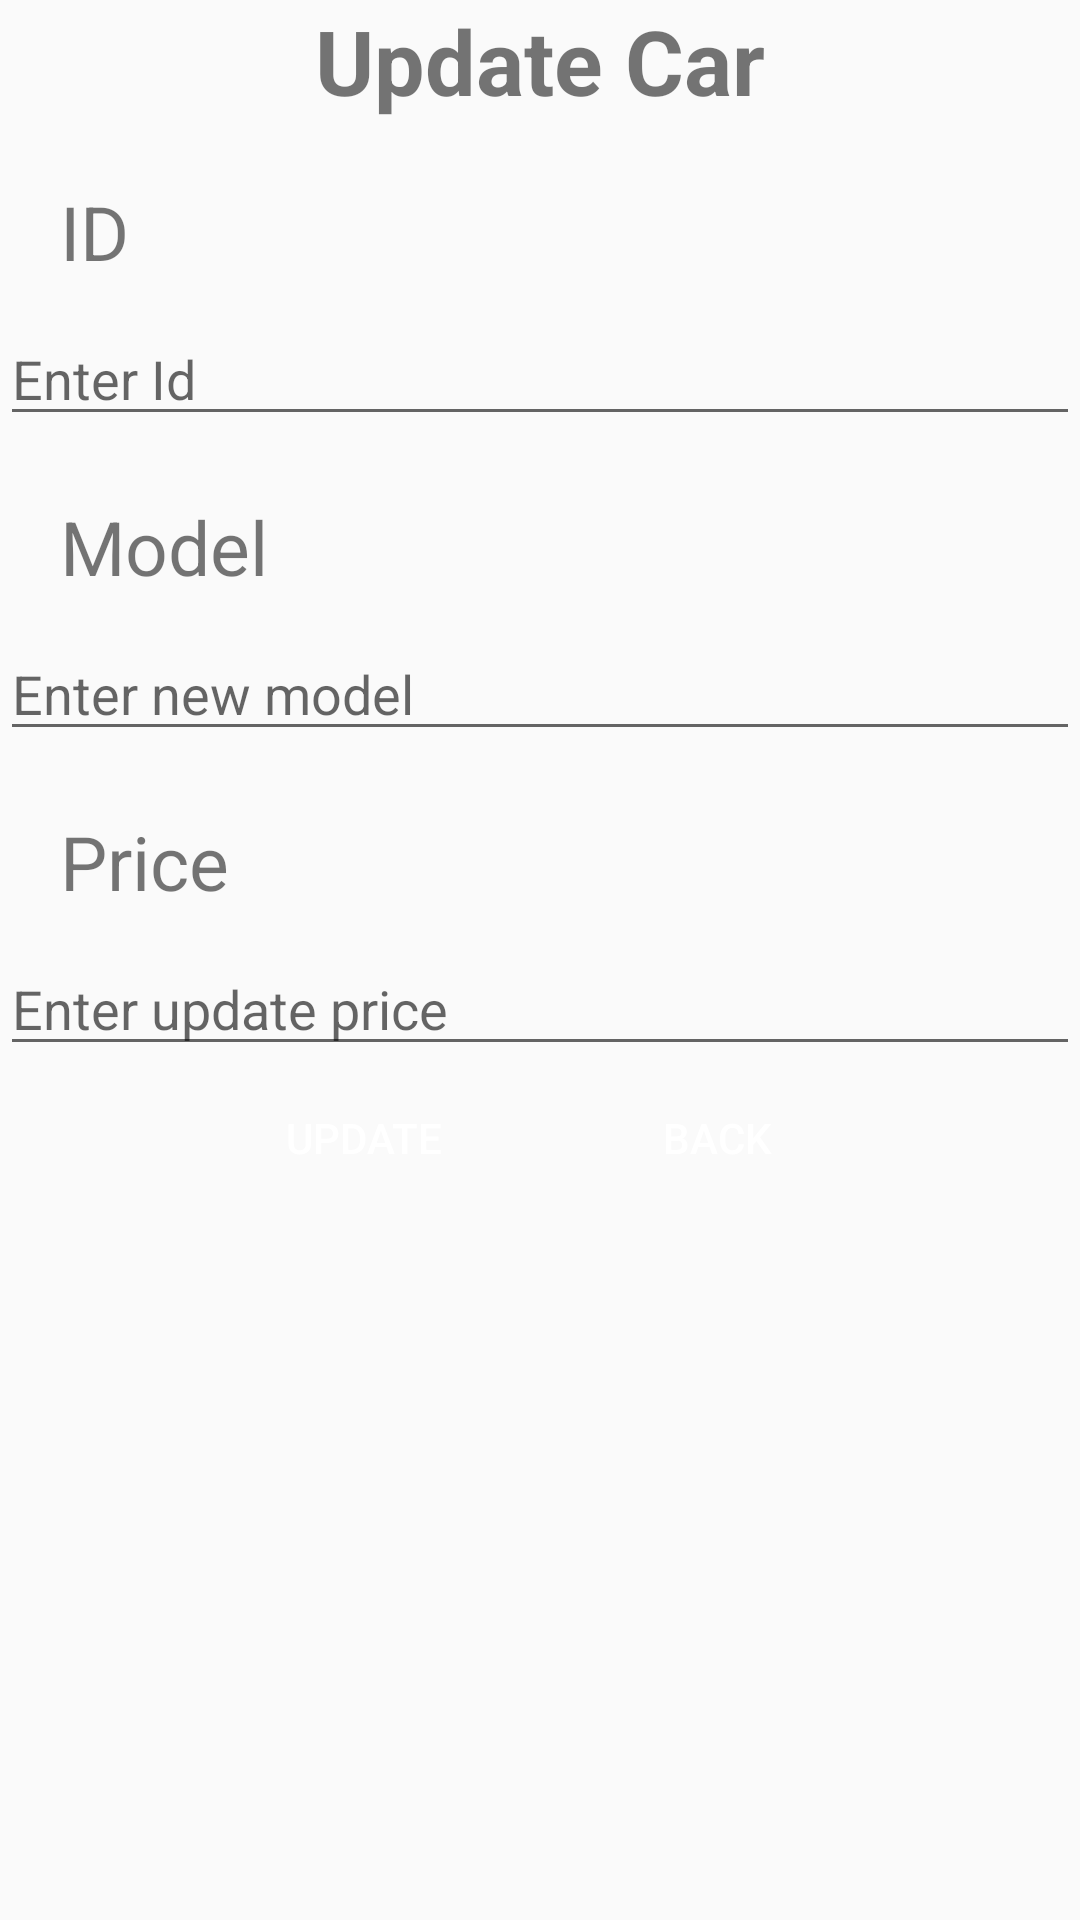

Android layout source for this screen:
<!-- AndroidManifest.xml: application theme Theme.PE -->
<!-- res/layout/activity_update.xml -->
<?xml version="1.0" encoding="utf-8"?>
<LinearLayout xmlns:android="http://schemas.android.com/apk/res/android"
    xmlns:app="http://schemas.android.com/apk/res-auto"
    xmlns:tools="http://schemas.android.com/tools"
    android:layout_width="match_parent"
    android:layout_height="match_parent"
    android:orientation="vertical"
    tools:context="UpdateActivity">

    <TextView
        android:layout_width="match_parent"
        android:layout_height="wrap_content"
        android:text="Update Car"
        android:textStyle="bold"
        android:textSize="30dp"
        android:gravity="center"
        />

    <TextView
        android:id="@+id/text3"
        android:layout_width="wrap_content"
        android:layout_height="wrap_content"
        android:layout_marginTop="20dp"
        android:layout_marginLeft="20dp"
        android:text="ID"
        android:textSize="25dp" />

    <EditText
        android:id="@+id/edit_id"
        android:layout_marginTop="10dp"
        android:inputType="number"
        android:hint="Enter Id"
        android:layout_width="match_parent"
        android:layout_height="wrap_content"/>

    <TextView
        android:id="@+id/text"
        android:layout_width="wrap_content"
        android:layout_height="wrap_content"
        android:layout_marginTop="20dp"
        android:layout_marginLeft="20dp"
        android:text="Model"
        android:textSize="25dp" />

    <EditText
        android:id="@+id/edit_name"
        android:layout_marginTop="10dp"
        android:hint="Enter new model"
        android:layout_width="match_parent"
        android:layout_height="wrap_content"/>

    <TextView
        android:id="@+id/text2"
        android:layout_width="wrap_content"
        android:layout_height="wrap_content"
        android:layout_marginTop="20dp"
        android:layout_marginLeft="20dp"
        android:text="Price"
        android:textSize="25dp" />

    <EditText
        android:id="@+id/edit_price"
        android:layout_width="match_parent"
        android:layout_height="wrap_content"
        android:layout_marginTop="10dp"
        android:hint="Enter update price"
        android:inputType="number" />

    <LinearLayout
        android:layout_width="match_parent"
        android:layout_height="wrap_content"
        android:gravity="center"
        android:orientation="horizontal">
        <Button
            android:layout_width="wrap_content"
            android:layout_height="wrap_content"
            android:text="Update"
            android:onClick="updateData"
            android:background="@drawable/button_background"
            android:textColor="#FFFFFF"
            android:id="@+id/btnUpdateValue"/>
        <Button
            android:layout_width="wrap_content"
            android:layout_height="wrap_content"
            android:id="@+id/backToHome"
            android:background="@drawable/button_background"
            android:textColor="#FFFFFF"
            android:layout_marginLeft="30dp"
            android:onClick="backToHome"
            android:text="Back"/>
    </LinearLayout>
</LinearLayout>
<!-- resources referenced by this layout -->
<resources>
  <style name="Theme.PE" parent="Theme.AppCompat.DayNight.NoActionBar">
          
          <item name="colorPrimary">@color/purple_500</item>
          <item name="colorPrimaryVariant">@color/purple_700</item>
          <item name="colorOnPrimary">@color/white</item>
          
          <item name="colorSecondary">@color/teal_200</item>
          <item name="colorSecondaryVariant">@color/teal_700</item>
          <item name="colorOnSecondary">@color/black</item>
          
          <item name="android:statusBarColor">?attr/colorPrimaryVariant</item>
          
      </style>
  <!-- not gathered from this repository: default colours our renderer supplied (Android Studio template values) -->
  <color name="purple_500">#FF6200EE</color>
  <color name="purple_700">#FF3700B3</color>
  <color name="teal_200">#FF03DAC5</color>
  <color name="teal_700">#FF018786</color>
  <color name="black">#FF000000</color>
  <color name="white">#FFFFFFFF</color>
</resources>
